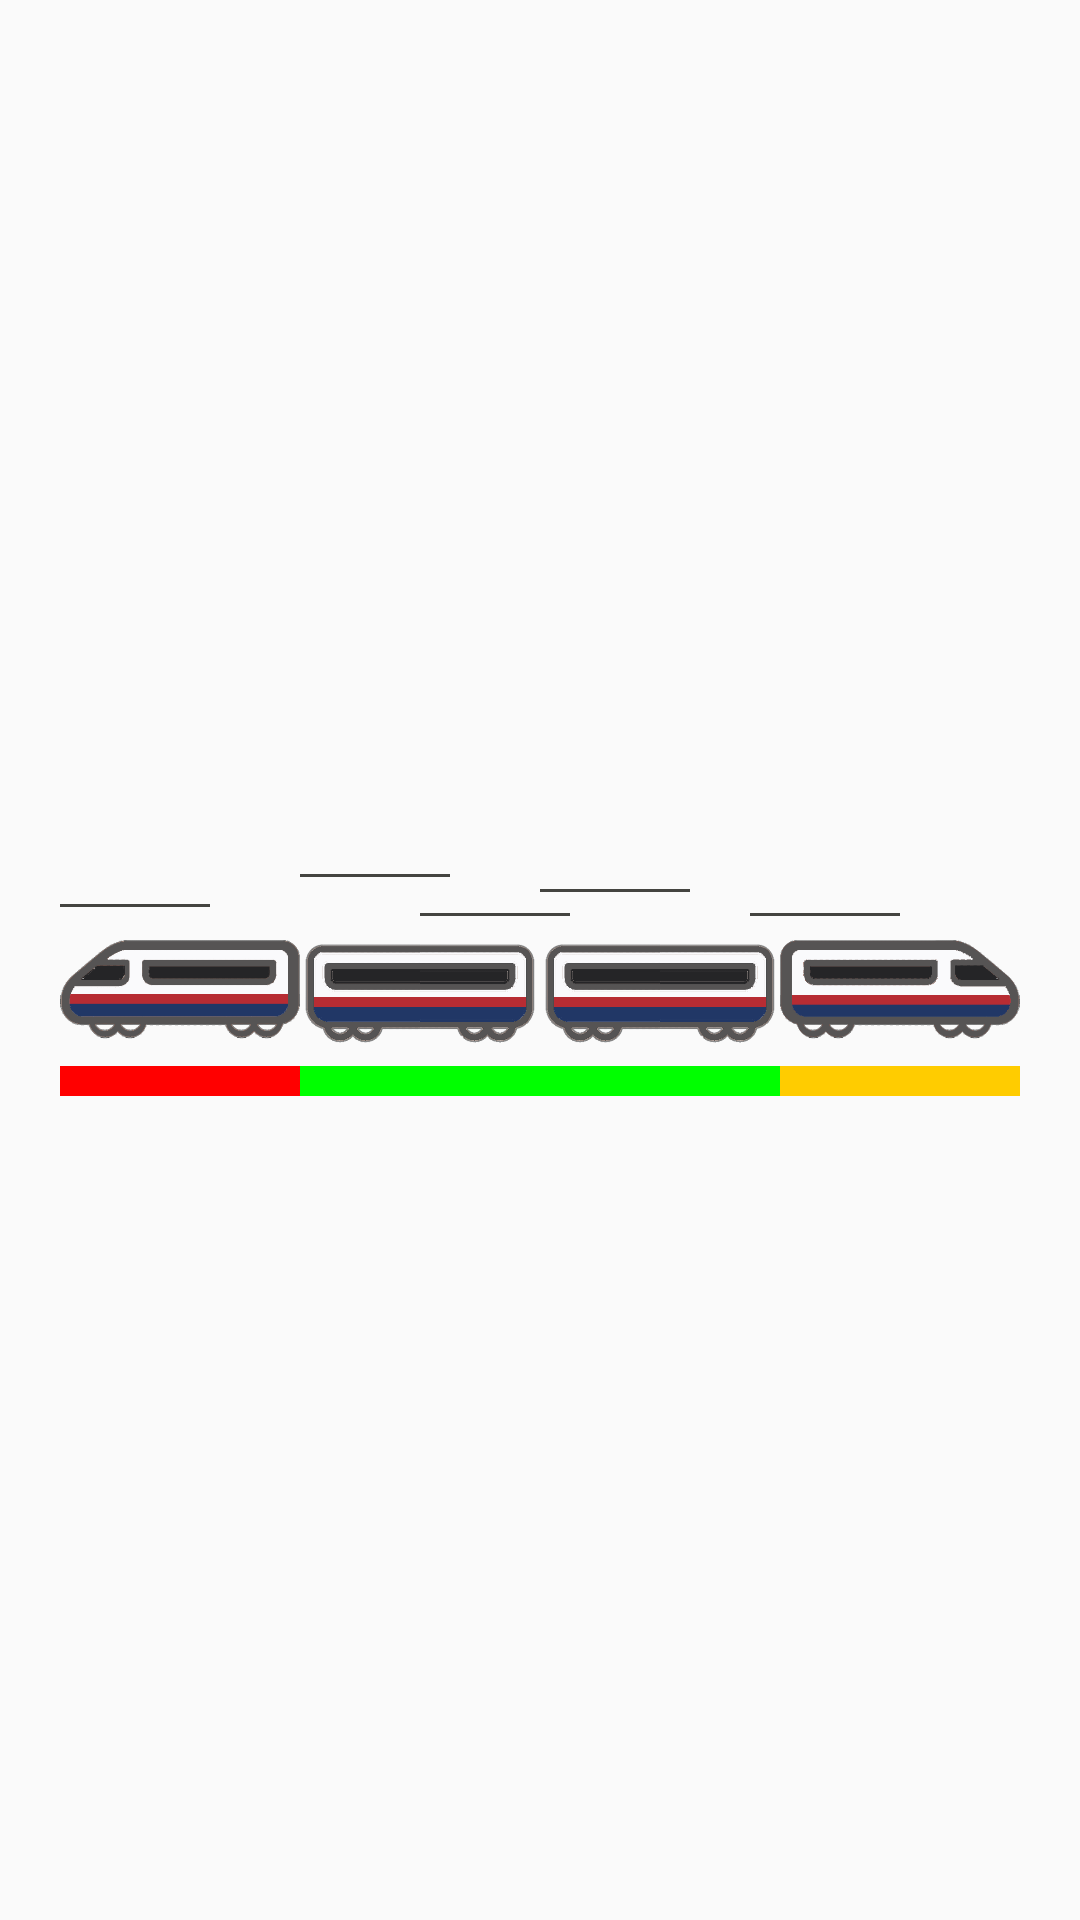

Android layout source for this screen:
<!-- AndroidManifest.xml: application theme AppTheme -->
<!-- res/layout/density_chart.xml -->
<LinearLayout
    xmlns:android="http://schemas.android.com/apk/res/android"
    xmlns:app="http://schemas.android.com/apk/res-auto"
    android:orientation="vertical"
    android:gravity="center"
    android:layout_width="match_parent"
    android:layout_height="wrap_content">

    <RelativeLayout
        android:layout_width="match_parent"
        android:layout_height="31dp"
        android:layout_gravity="center_vertical">

        <LinearLayout
            android:id="@+id/moving_line1"
            android:layout_width="wrap_content"
            android:layout_height="5dp"
            android:layout_marginLeft="100dp"
            android:layout_marginTop="15dp"
            android:gravity="center_vertical">

            <View
                android:layout_width="50dp"
                android:layout_height="1dp"
                android:layout_weight="1"
                android:background="@color/gray" />
        </LinearLayout>

        <LinearLayout
            android:id="@+id/moving_line2"
            android:layout_width="wrap_content"
            android:layout_height="5dp"
            android:layout_marginLeft="180dp"
            android:layout_marginTop="20dp"
            android:gravity="center_vertical">

            <View
                android:layout_width="50dp"
                android:layout_height="1dp"
                android:layout_weight="1"
                android:background="@color/gray" />
        </LinearLayout>

        <LinearLayout
            android:id="@+id/moving_line3"
            android:layout_width="wrap_content"
            android:layout_height="5dp"
            android:layout_marginLeft="140dp"
            android:layout_marginTop="30dp"
            android:gravity="center_vertical">

            <View
                android:layout_width="50dp"
                android:layout_height="1dp"
                android:layout_weight="1"
                android:background="@color/gray" />
        </LinearLayout>

        <LinearLayout
            android:id="@+id/moving_line4"
            android:layout_width="wrap_content"
            android:layout_height="5dp"
            android:layout_marginLeft="250dp"
            android:layout_marginTop="30dp"
            android:gravity="center_vertical">

            <View
                android:layout_width="50dp"
                android:layout_height="1dp"
                android:layout_weight="1"
                android:background="@color/gray" />
        </LinearLayout>

        <LinearLayout
            android:id="@+id/moving_line5"
            android:layout_width="wrap_content"
            android:layout_height="5dp"
            android:layout_marginLeft="20dp"
            android:layout_marginTop="25dp"
            android:gravity="center_vertical">

            <View
                android:layout_width="50dp"
                android:layout_height="1dp"
                android:layout_weight="1"
                android:background="@color/gray" />
        </LinearLayout>
    </RelativeLayout>

    <LinearLayout
        android:id="@+id/frame"
        android:layout_width="match_parent"
        android:layout_height="wrap_content"
        android:gravity="center_horizontal">

        <LinearLayout
            android:layout_width="wrap_content"
            android:layout_height="wrap_content"
            android:orientation="vertical">

            <ImageView
                android:id="@+id/tail"
                android:layout_width="80dp"
                android:layout_height="50dp"
                android:layout_weight="1"
                app:srcCompat="@drawable/tail" />

            <LinearLayout
                android:id="@+id/first"
                android:layout_width="80dp"
                android:layout_height="10dp"
                android:layout_gravity="center_horizontal"
                android:background="@color/red"
                android:orientation="horizontal" />

        </LinearLayout>

        <LinearLayout
            android:layout_width="wrap_content"
            android:layout_height="wrap_content"
            android:orientation="vertical">

            <ImageView
                android:id="@+id/mid10"
                android:layout_width="80dp"
                android:layout_height="50dp"
                android:layout_weight="1"
                app:srcCompat="@drawable/mid" />

            <LinearLayout
                android:id="@+id/second"
                android:layout_width="80dp"
                android:layout_height="10dp"
                android:layout_gravity="center_horizontal"
                android:background="@color/green"
                android:orientation="horizontal" />
        </LinearLayout>

        <LinearLayout
            android:layout_width="wrap_content"
            android:layout_height="wrap_content"
            android:orientation="vertical">

            <ImageView
                android:id="@+id/mid2"
                android:layout_width="80dp"
                android:layout_height="50dp"
                android:layout_weight="1"
                app:srcCompat="@drawable/mid" />

            <LinearLayout
                android:id="@+id/third"
                android:layout_width="80dp"
                android:layout_height="10dp"
                android:layout_gravity="center_horizontal"
                android:background="@color/green"
                android:orientation="horizontal" />
        </LinearLayout>

        <LinearLayout
            android:layout_width="wrap_content"
            android:layout_height="wrap_content"
            android:orientation="vertical">

            <ImageView
                android:id="@+id/head"
                android:layout_width="80dp"
                android:layout_height="50dp"
                android:layout_weight="1"
                app:srcCompat="@drawable/head" />

            <LinearLayout
                android:id="@+id/fourth"
                android:layout_width="80dp"
                android:layout_height="10dp"
                android:layout_gravity="center_horizontal"
                android:background="@color/yellow"
                android:orientation="horizontal" />
        </LinearLayout>
    </LinearLayout>
</LinearLayout>
<!-- resources referenced by this layout -->
<resources>
  <color name="gray">#444440</color>
  <color name="green">#00ff00</color>
  <color name="red">#ff0000</color>
  <color name="yellow">#ffcc00</color>
  <!-- drawable head: png bitmap (drawable, 21876 bytes) -->
  <!-- drawable mid: png bitmap (drawable, 28360 bytes) -->
  <!-- drawable tail: png bitmap (drawable, 25530 bytes) -->
  <style name="AppTheme" parent="Theme.AppCompat.Light.DarkActionBar">
          
          <item name="colorPrimary">@color/colorPrimary</item>
          <item name="colorPrimaryDark">@color/colorPrimaryDark</item>
          <item name="colorAccent">@color/colorAccent</item>
      </style>
  <color name="colorPrimary">#1071c7</color>
  <color name="colorPrimaryDark">#1071c7</color>
  <color name="colorAccent">#FF4081</color>
</resources>
